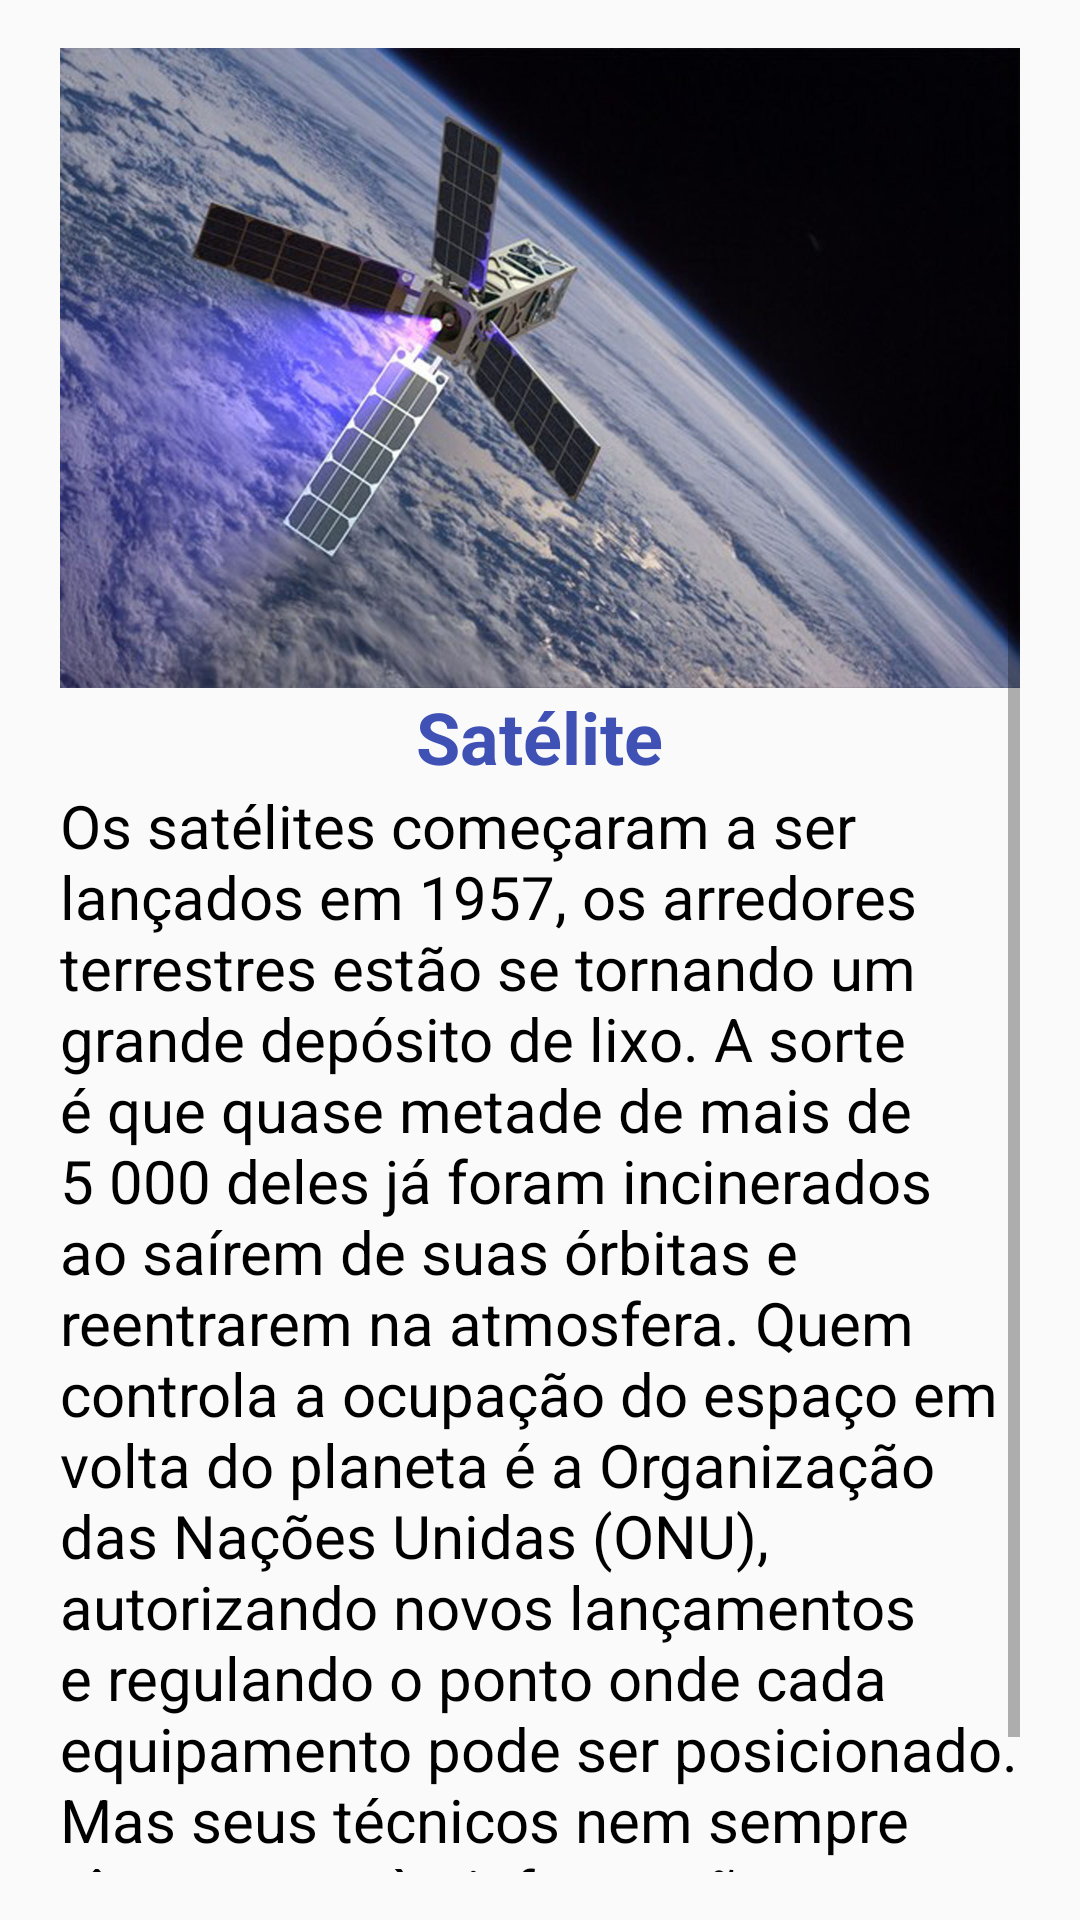

Layout XML and referenced resources for this Android screen:
<!-- AndroidManifest.xml: application theme AppTheme -->
<!-- res/layout/satelite.xml -->
<?xml version="1.0" encoding="utf-8"?>
<ScrollView xmlns:android="http://schemas.android.com/apk/res/android"
    xmlns:tools="http://schemas.android.com/tools"
    android:layout_width="match_parent"
    android:layout_height="match_parent"
    android:paddingBottom="16dp"
    android:paddingLeft="20dp"
    android:paddingRight="20dp"
    android:paddingTop="16dp"
    tools:context=".Satelite">

    <LinearLayout
        android:layout_width="match_parent"
        android:layout_height="match_parent"
        android:gravity="center_horizontal"
        android:orientation="vertical"
        tools:context=".Satelite">

        <ImageView
            android:layout_width="match_parent"
            android:layout_height="wrap_content"
            android:adjustViewBounds="true"
            android:src="@drawable/sat" />

        <TextView
            style="@style/text_titulo"
            android:text="@string/sateline" />

        <TextView
            style="@style/text_conteudo"
            android:text="@string/stacont" />
    </LinearLayout>
</ScrollView>
<!-- resources referenced by this layout -->
<resources>
  <!-- drawable sat: jpg bitmap (drawable, 299307 bytes) -->
  <string name="sateline" translatable="false">Satélite</string>
  <string name="stacont" translatable="false">Os satélites começaram a ser lançados em 1957, os arredores terrestres estão se tornando um grande depósito de lixo. A sorte é que quase metade de mais de 5 000 deles já foram incinerados ao saírem de suas órbitas e reentrarem na atmosfera. Quem controla a ocupação do espaço em volta do planeta é a Organização das Nações Unidas (ONU), autorizando novos lançamentos e regulando o ponto onde cada equipamento pode ser posicionado. Mas seus técnicos nem sempre têm acesso às informações adequadas, principalmente para os satélites de uso militar.</string>
  <style name="text_conteudo">
          <item name="android:layout_width">match_parent</item>
          <item name="android:layout_height">wrap_content</item>
          <item name="android:textColor">#000000</item>
          <item name="android:textSize">20dp</item>
      </style>
  <style name="text_titulo">
          <item name="android:layout_width">wrap_content</item>
          <item name="android:layout_height">wrap_content</item>
          <item name="android:textColor">#3F51B5</item>
          <item name="android:textSize">24dp</item>
          <item name="android:textStyle">bold</item>
          <item name="android:layout_gravity">center</item>
      </style>
  <style name="AppTheme" parent="Theme.AppCompat.Light.DarkActionBar">
          
          <item name="colorPrimary">@color/colorPrimary</item>
          <item name="colorPrimaryDark">@color/colorPrimaryDark</item>
          <item name="colorAccent">@color/colorAccent</item>
      </style>
  <color name="colorPrimary">#757575</color>
  <color name="colorPrimaryDark">#000000</color>
  <color name="colorAccent">#000000</color>
</resources>
